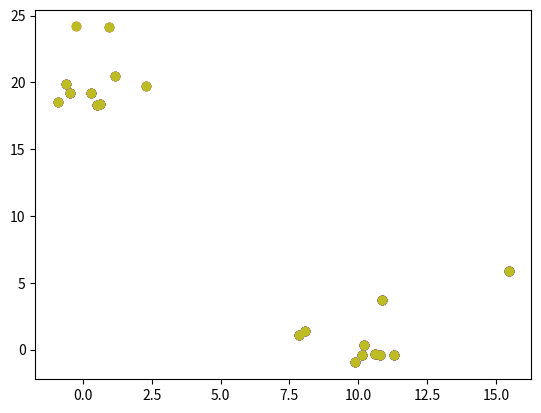

Reproduce this figure in Python.
# -*- coding: utf-8 -*-
"""
Created on Wed Oct  6 12:46:20 2021

[redacted]
"""

from matplotlib import pyplot as plt
import numpy as np
import pandas as  pd 
import matplotlib.patches as patches
def generate_random_vectors():
    vectors = []
   # for _ in range(100):
                                     #coords #disp x  #disp y   #size
    a = np.random.multivariate_normal([10,0], [[3,1], [1,4]], size=[10,])
    b = np.random.multivariate_normal([0,20], [[3,1], [1,4]], size=[10,])
    for i in range(10): 
        vector = (a[i][0],a[i][1])
        vectors.append(vector)
        vector2 = (b[i][0],b[i][1])
        vectors.append(vector2)
    #vector = (a,b)
    #vectors.append(vector)
    return vectors
    

def distancia_euclidiana(d1,d2):
    x0=d1[0]
    x1=d2[0]
    y0=d1[1]
    y1=d2[1]
    return ((x1-x0)**2+(y1-y0)**2)**0.5

def plot(vector):
    x=[]
    y=[]
    for coord in vector: 
        #print(coord)
        x.append(coord[0])
        y.append(coord[1])
    plt.scatter(x,y,color="red")
    plt.show()

def puntos(punto, vectors): 
    vector_final = []
    for vector in vectors: 
        distancia = distancia_euclidiana(punto,vector)
        vector_final.append(distancia)     
    return vector_final

def matriz_distancias(vectors):
    index = 0
    matriz = []

    for vector in vectors: 
        vectores_obtenidos = puntos(vector, vectors)
        #print(vectores_obtenidos)
        index += 1
        matriz.append(vectores_obtenidos)
    data_df = pd.DataFrame(matriz)
    return data_df
    #print(matriz)
def punto_mas_cercano(coord,vector):
    cercano = 10000
    aux = (0,0)
    for i in vector:
        d = distancia_euclidiana(coord,i)
        if d !=0:
            if cercano>d: 
                cercano = d
                aux = i
                
    return aux


def vector_con_removidos(vector,coord,coord2): 
    vector_final = []
    for j in vector:
        if coord != j and coord2 != j:
            vector_final.append(j)
    
    
    return vector_final



def cluster(vector):
    index = 0
    lista_final = []
    vector_aux = []
    listax = []

    for i in vector: 
        if(len(lista_final)==0):
            coord = i
            coord2 = punto_mas_cercano(coord, vector)
            vector_aux = vector_con_removidos(vector, coord, coord2)
            listax.append(coord)
            listax.append(coord2)
            lista_final.append(listax[:index+2])
        else: 
            coord = coord2
            coord2 = punto_mas_cercano(coord, vector_aux)
            listax.append(coord2)
            lista_final.append(listax[:index+2])
            
            vector_aux = vector_con_removidos(vector_aux, coord, coord2)
        index +=1
    
    return lista_final
   
    
   
def matriz_clusters(): 
    
    pass

if __name__ == '__main__':
    vectors = generate_random_vectors()
    plot(vectors)
    matriz = matriz_distancias(vectors)
    vector = matriz[0]
    #p=punto_mas_cercano(vectors[0],vectors)
    lista_final = cluster(vectors)
    lista_final.pop()
    
    for lista in lista_final:
        x=[]
        y=[]
        for l in lista: 
            x.append(l[0])
            y.append(l[1])
        draw_circle = plt.Circle((0, 0), 10,fill=False)
        #axes.set_aspect(1)
        #figure, axes = plt.subplots()
        #axes.add_artist(draw_circle)
        plt.scatter(x,y)
        
        plt.show()

    
    dataframe = pd.DataFrame(lista_final)
    

    